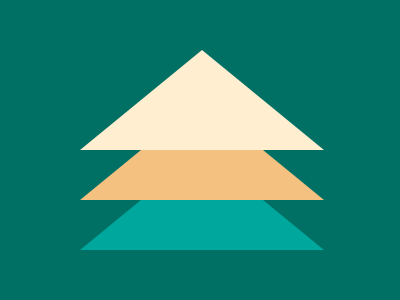

Write the HTML and CSS that draws this image.

<p a><p b><p c>
<style>
  body{
    margin:0;
    width:100vw;
    height:100vh;
    position:relative;
    background:#007065
  }
  [a] {
    width: 0; 
    height: 0; 
    border-left: 122px solid transparent;
    border-right: 122px solid transparent;
    position:absolute;
    margin-top:150px;
    margin-left:80px;
    border-bottom: 100px solid #00A79D;
  }
  [b] {
    width: 0; 
    height: 0; 
    border-left: 122px solid transparent;
    border-right: 122px solid transparent;
    position:absolute;
    margin-top:100px;
    margin-left:80px;
    border-bottom: 100px solid #F5C181;
  }
  [c] {
    width: 0; 
    height: 0; 
    border-left: 122px solid transparent;
    border-right: 122px solid transparent;
    position:absolute;
    margin-top:50px;
    margin-left:80px;
    border-bottom: 100px solid #FFEECF;
  }
</style>

<!-- OBJECTIVE -->
<!-- Write HTML/CSS in this editor and replicate the given target image in the least code possible. What you write here, renders as it is -->

<!-- SCORING -->
<!-- The score is calculated based on the number of characters you use (this comment included :P) and how close you replicate the image. Read the FAQS (https://cssbattle.dev/faqs) for more info. -->

<!-- IMPORTANT: remove the comments before submitting -->
